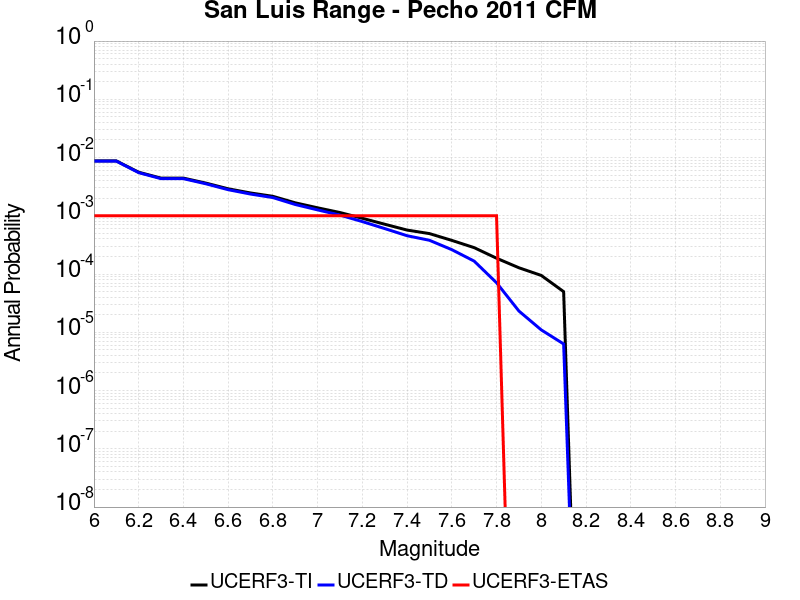

Values plotted in this chart, from the file beside it:
Magnitude, UCERF3-TI Prob, UCERF3-TD Prob, UCERF3-ETAS Prob
6.0, 0.008766, 0.008681, 0.001
6.1, 0.008766, 0.008681, 0.001
6.2, 0.005602, 0.005508, 0.001
6.3, 0.004437, 0.004341, 0.001
6.4, 0.004437, 0.004341, 0.001
6.5, 0.003647, 0.003548, 0.001
6.6, 0.002909, 0.002808, 0.001
6.7, 0.002467, 0.002364, 0.001
6.8, 0.002161, 0.002057, 0.001
6.9, 0.001671, 0.001564, 0.001
7.0, 0.001372, 0.001264, 0.001
7.1, 0.001139, 0.001029, 0.001
7.2, 9.07131E-4, 7.95608E-4, 0.001
7.3, 7.169318E-4, 6.0398394E-4, 0.001
7.4, 5.693815E-4, 4.5514834E-4, 0.001
7.5, 4.950673E-4, 3.8012012E-4, 0.001
7.6, 3.7857142E-4, 2.623564E-4, 0.001
7.7, 2.8413837E-4, 1.6676685E-4, 0.001
7.8, 1.870472E-4, 7.093393E-5, 0.001
7.9, 1.2828792E-4, 2.3194209E-5, 0.0
8.0, 9.470881E-5, 1.099742E-5, 0.0
8.1, 4.987732E-5, 6.306801E-6, 0.0
